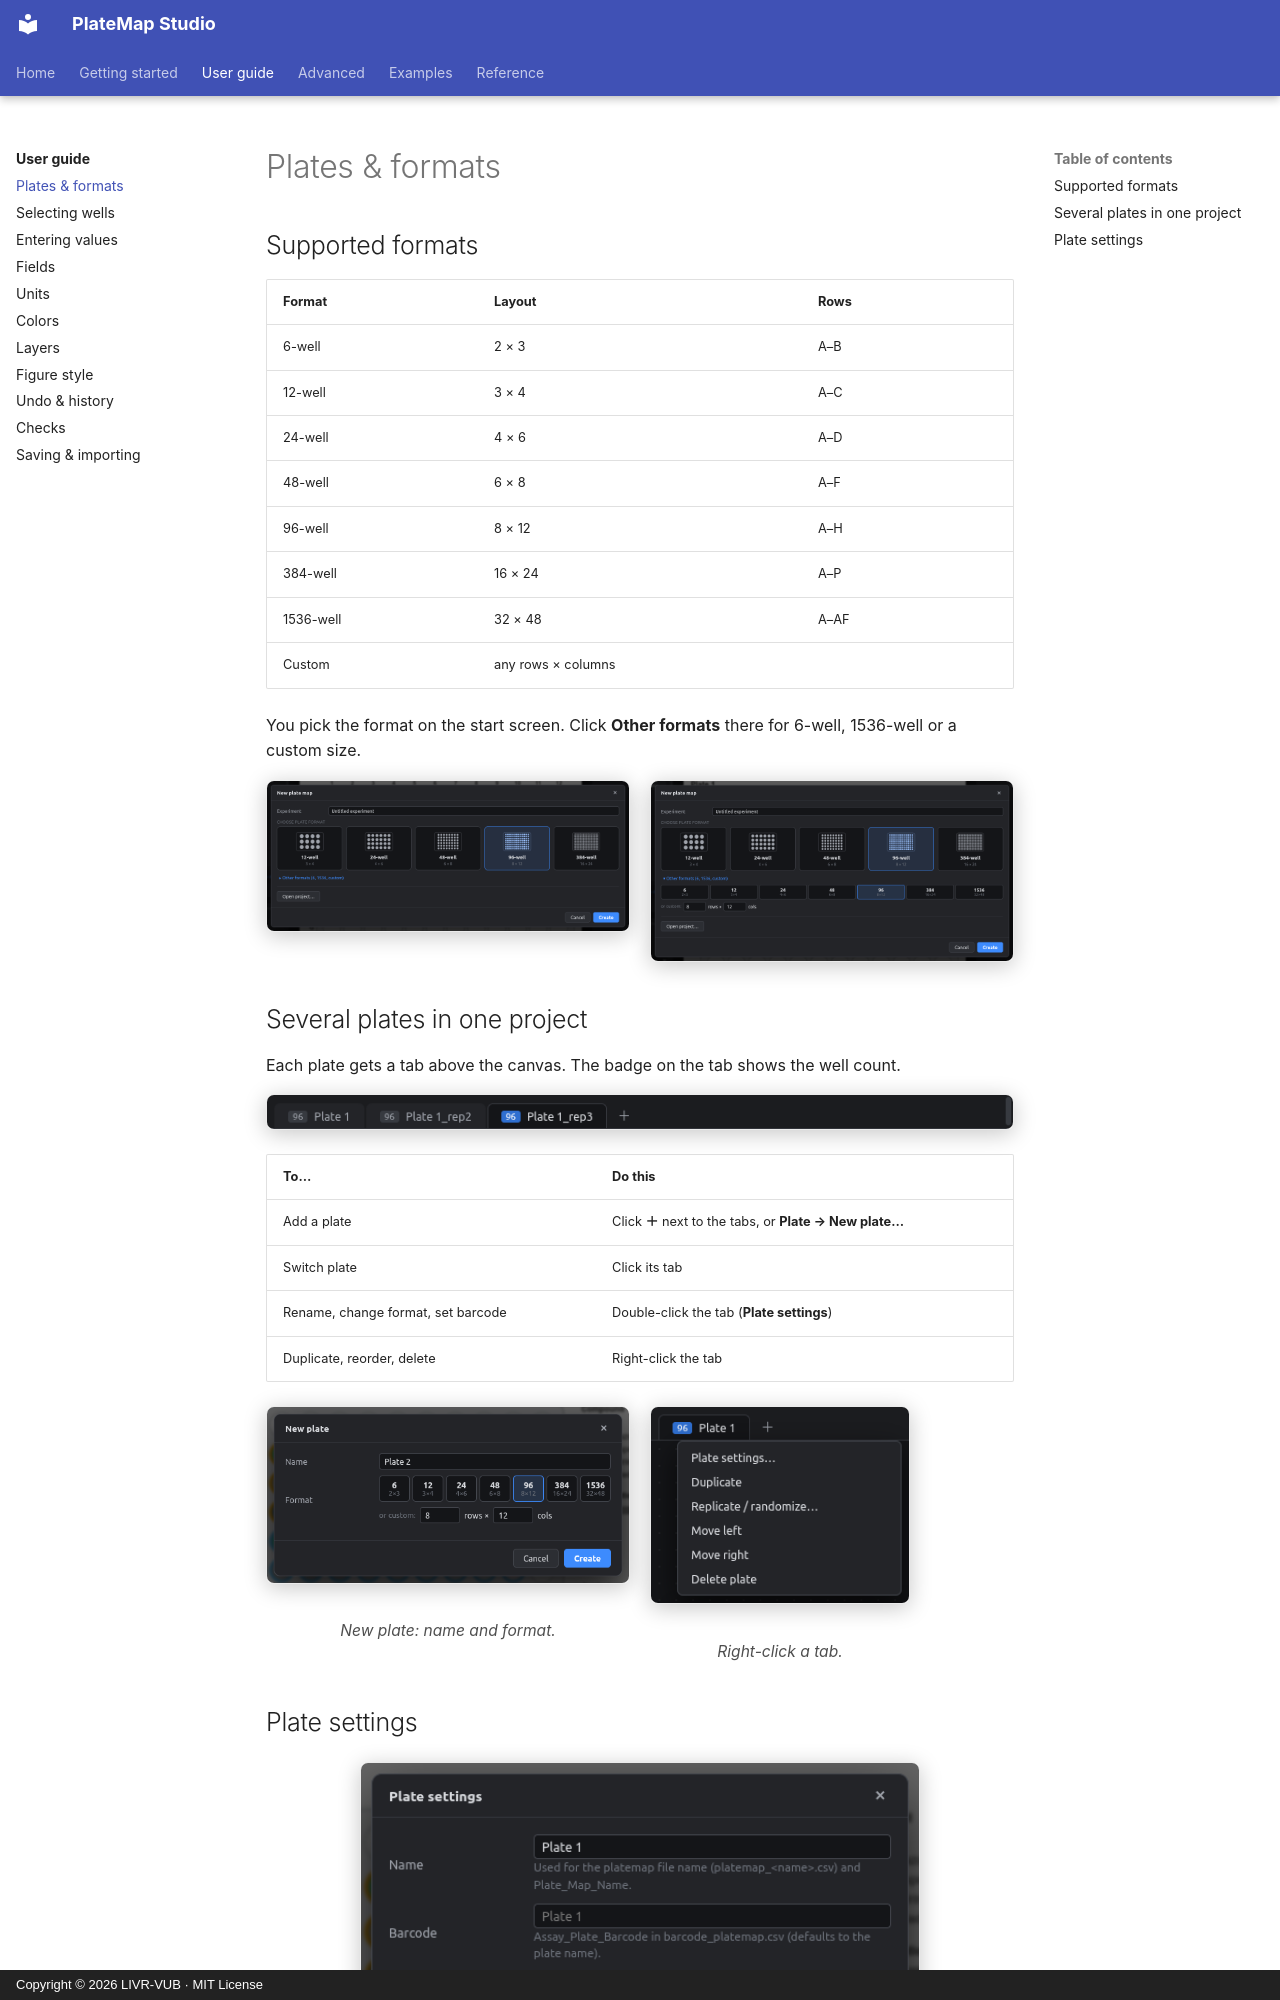

repository: LIVR-VUB/Platemap-studio · page: user-guide/plates/index.html · generator: mkdocs · copyright: Copyright © 2026 LIVR-VUB · MIT License

# Plates & formats

## Supported formats

| Format | Layout | Rows |
|---|---|---|
| 6-well | 2 × 3 | A–B |
| 12-well | 3 × 4 | A–C |
| 24-well | 4 × 6 | A–D |
| 48-well | 6 × 8 | A–F |
| 96-well | 8 × 12 | A–H |
| 384-well | 16 × 24 | A–P |
| 1536-well | 32 × 48 | A–AF |
| Custom | any rows × columns | |

You pick the format on the start screen. Click **Other formats** there for 6-well, 1536-well or a custom size.

<div class="side-by-side" markdown>

<figure markdown="span">
  ![Start screen](../assets/screens/start-screen.png){ .shot }
</figure>

<figure markdown="span">
  ![Other formats](../assets/screens/start-other-formats.png){ .shot }
</figure>

</div>

## Several plates in one project

Each plate gets a tab above the canvas. The badge on the tab shows the well count.

![Plate tabs](../assets/screens/replicate-tabs.png){ .shot }

| To… | Do this |
|---|---|
| Add a plate | Click **＋** next to the tabs, or **Plate → New plate…** |
| Switch plate | Click its tab |
| Rename, change format, set barcode | Double-click the tab (**Plate settings**) |
| Duplicate, reorder, delete | Right-click the tab |

<div class="side-by-side" markdown>

<figure markdown="span">
  ![New plate](../assets/screens/new-plate.png){ .shot }
  <figcaption>New plate: name and format.</figcaption>
</figure>

<figure markdown="span">
  ![Tab menu](../assets/screens/plate-tab-menu.png){ .shot width="260" }
  <figcaption>Right-click a tab.</figcaption>
</figure>

</div>
